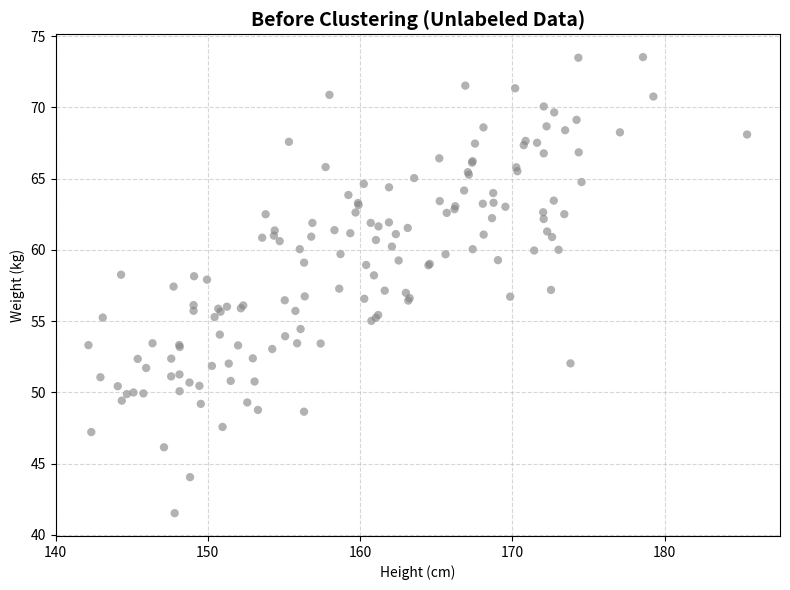
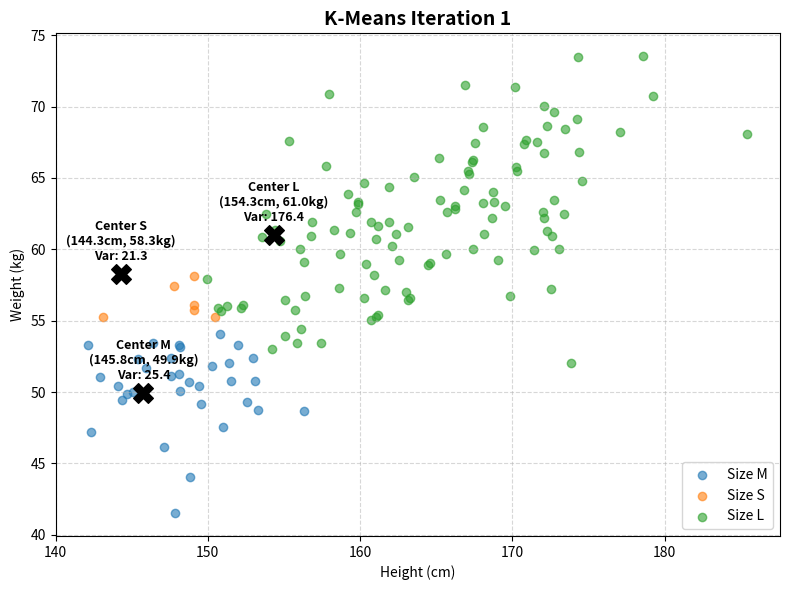
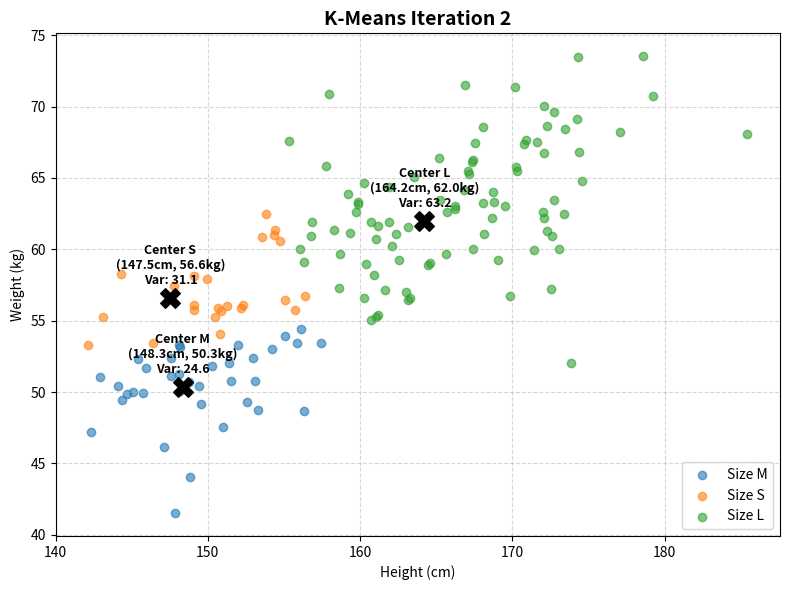
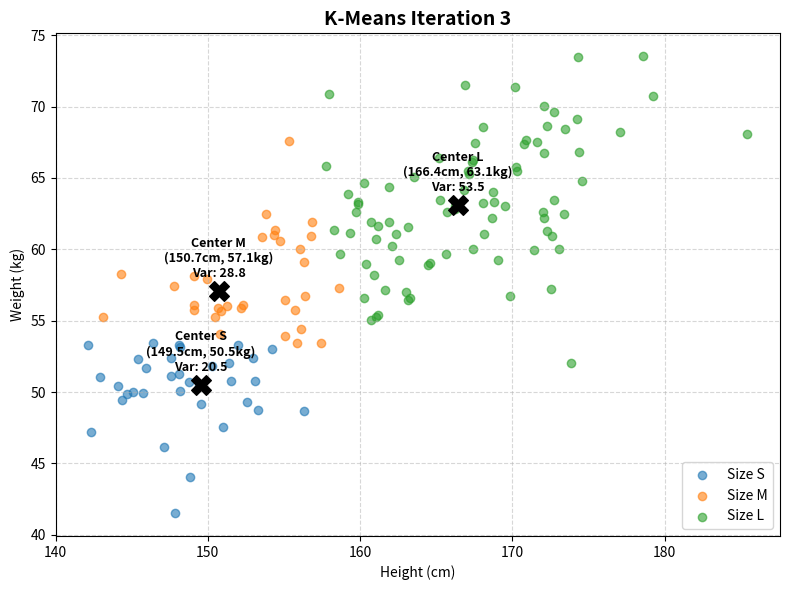
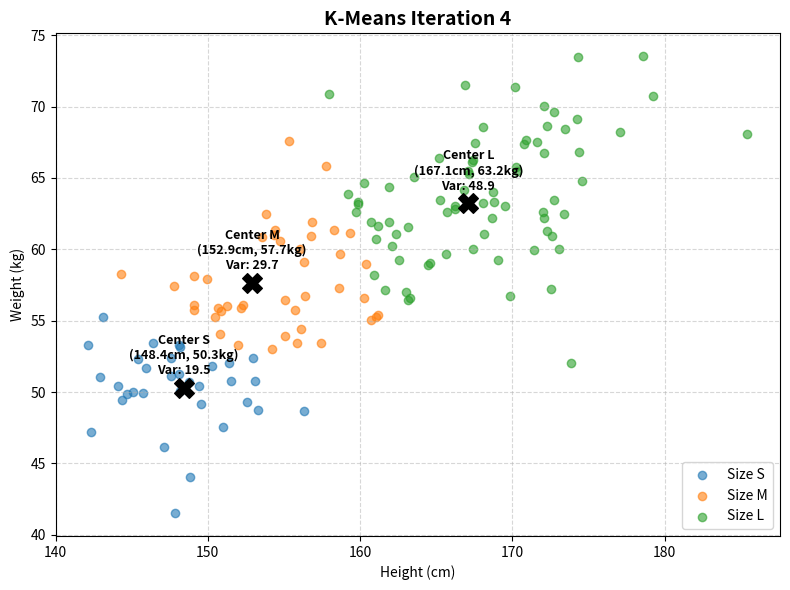
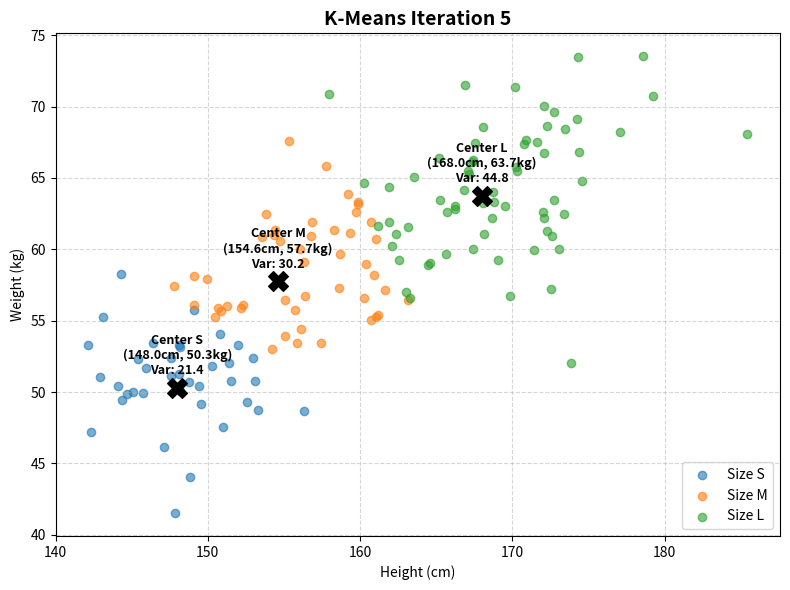
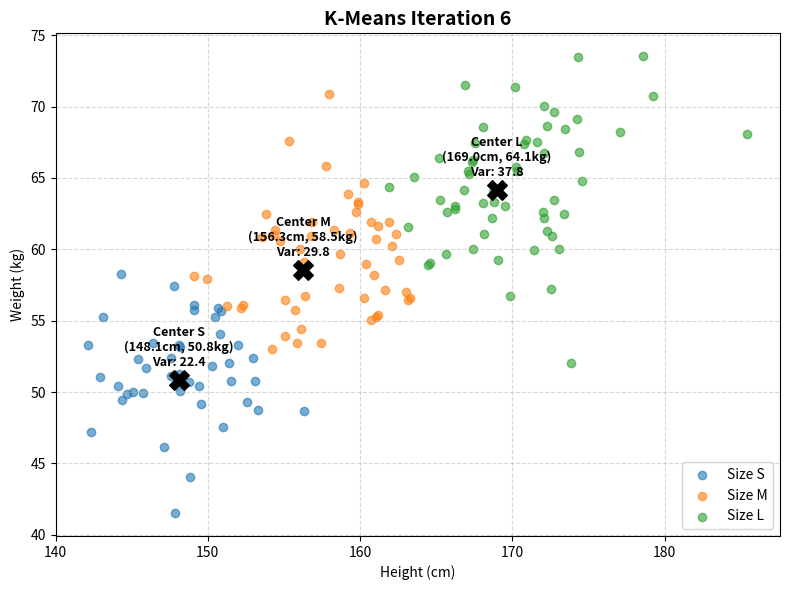
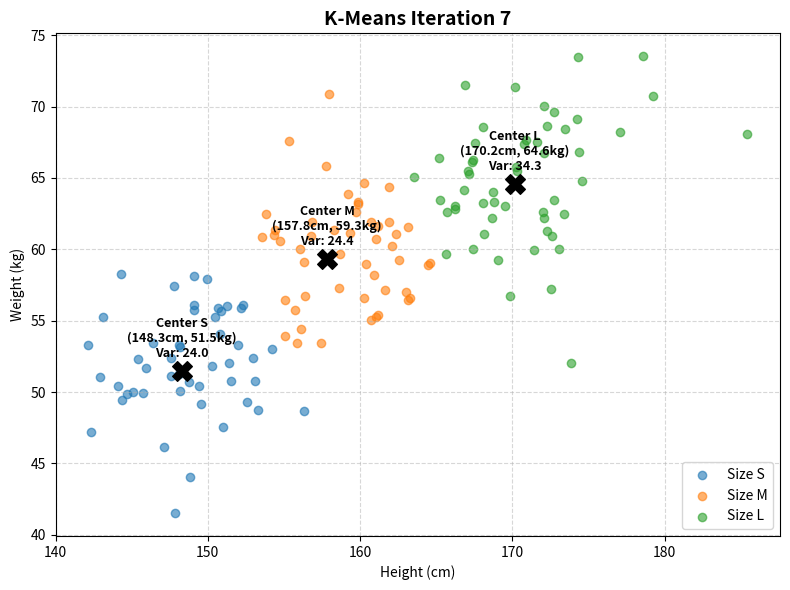
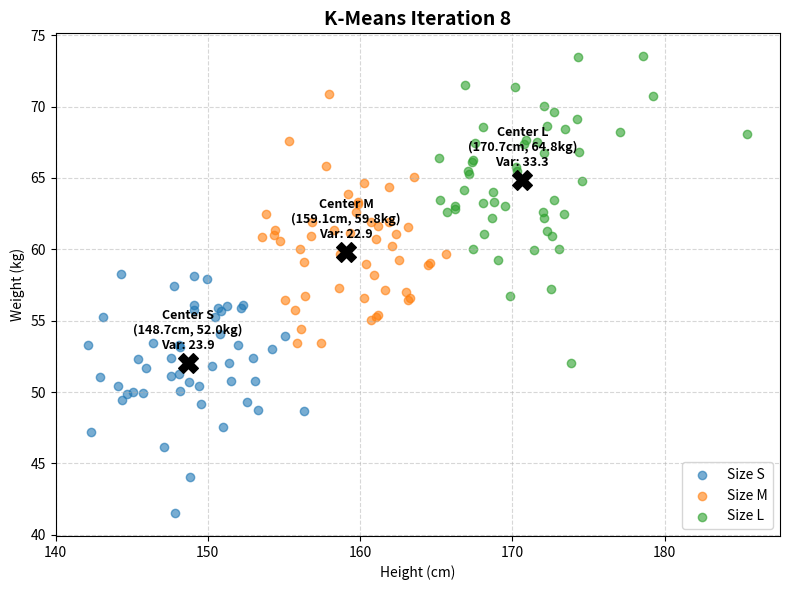
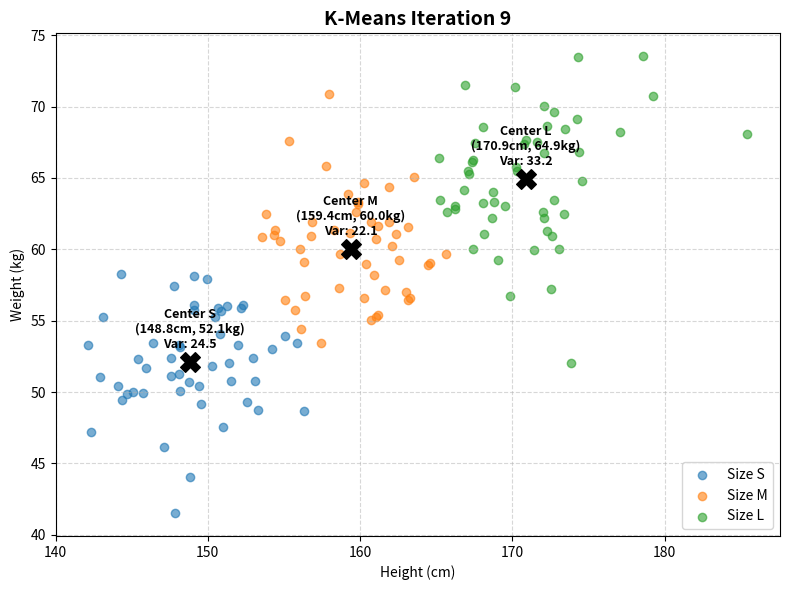
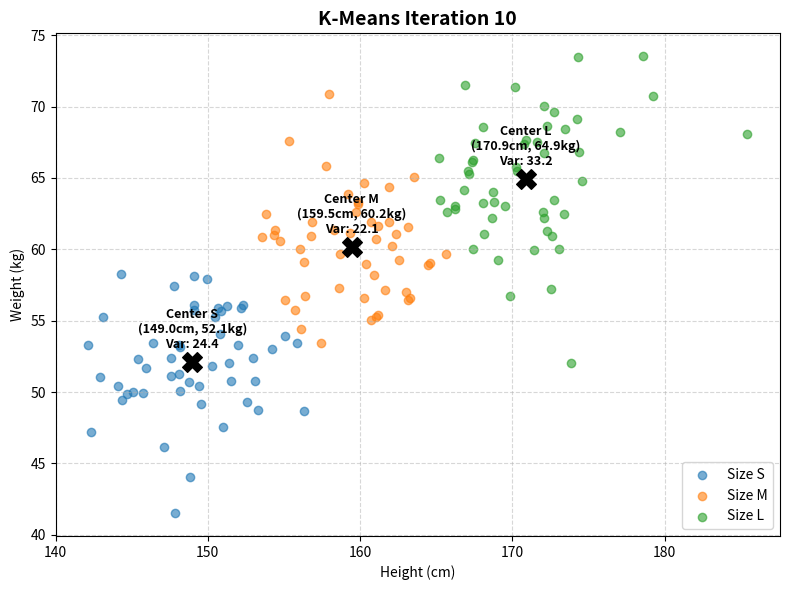

Here is the Python script that generated these plots, in order:
import numpy as np
import matplotlib.pyplot as plt

# Set seed for reproducibility
np.random.seed(42)

# --- 1. Generate Synthetic Height & Weight Data ---
n_samples = 50

height_S, weight_S = np.random.normal(150, 4, n_samples), np.random.normal(52, 4, n_samples)
height_M, weight_M = np.random.normal(160, 4, n_samples), np.random.normal(60, 4, n_samples)
height_L, weight_L = np.random.normal(170, 4, n_samples), np.random.normal(65, 4, n_samples)

heights = np.concatenate([height_S, height_M, height_L])
weights = np.concatenate([weight_S, weight_M, weight_L])
X = np.column_stack((heights, weights))

# --- 2. Custom K-Means Implementation to Track Iterations ---
def run_kmeans_with_history(X, k=3, max_iters=10):
    initial_idx = np.random.choice(len(X), k, replace=False)
    centroids = X[initial_idx]
    
    history = []
    
    for iteration in range(max_iters):
        # Calculate Euclidean distances
        distances = np.linalg.norm(X[:, np.newaxis] - centroids, axis=2)
        labels = np.argmin(distances, axis=1)
        
        history.append({
            'iteration': iteration + 1,
            'centroids': centroids.copy(),
            'labels': labels.copy(),
            'distances': distances.copy()
        })
        
        new_centroids = np.array([X[labels == i].mean(axis=0) for i in range(k)])
        
        if np.allclose(centroids, new_centroids):
            break
            
        centroids = new_centroids
        
    return history

history = run_kmeans_with_history(X, k=3)
colors = ['#1f77b4', '#ff7f0e', '#2ca02c']

# --- Plot 1: Before Clustering ---
plt.figure(figsize=(8, 6))
plt.scatter(X[:, 0], X[:, 1], c='gray', alpha=0.6, edgecolors='none')
plt.title("Before Clustering (Unlabeled Data)", fontsize=14, fontweight='bold')
plt.xlabel("Height (cm)")
plt.ylabel("Weight (kg)")
plt.grid(True, linestyle='--', alpha=0.5)
plt.tight_layout()
plt.show()

# --- Plot 2+: Every Iteration with Cluster Variance ---
for state in history:
    labels = state['labels']
    centroids = state['centroids']
    
    plt.figure(figsize=(8, 6))
    
    sorted_order = np.argsort(centroids[:, 0])
    size_names = ['S', 'M', 'L']
    label_map = {sorted_order[i]: size_names[i] for i in range(3)}
    
    # Plot points by cluster
    for c_idx in range(3):
        mask = (labels == c_idx)
        plt.scatter(
            X[mask, 0], X[mask, 1], 
            c=colors[c_idx], alpha=0.6, 
            label=f'Size {label_map[c_idx]}'
        )
        
    # Plot centroids & annotate variance
    for c_idx in range(3):
        cx, cy = centroids[c_idx]
        mask = (labels == c_idx)
        
        # Calculate cumulative squared distance (variance/inertia) for this cluster
        cluster_points = X[mask]
        if len(cluster_points) > 0:
            # Mean Squared Distance to centroid (Variance)
            squared_distances = np.sum((cluster_points - np.array([cx, cy])) ** 2, axis=1)
            cluster_var = np.mean(squared_distances)
        else:
            cluster_var = 0.0

        plt.scatter(cx, cy, c='black', s=200, marker='X', zorder=5)
        
        # Annotation with centroid values and variance
        plt.annotate(
            f"Center {label_map[c_idx]}\n({cx:.1f}cm, {cy:.1f}kg)\nVar: {cluster_var:.1f}", 
            (cx, cy), textcoords="offset points", xytext=(0, 10), 
            ha='center', fontweight='bold', fontsize=9
        )
        
    plt.title(f"K-Means Iteration {state['iteration']}", fontsize=14, fontweight='bold')
    plt.xlabel("Height (cm)")
    plt.ylabel("Weight (kg)")
    plt.legend(loc='lower right')
    plt.grid(True, linestyle='--', alpha=0.5)
    plt.tight_layout()
    plt.show()
